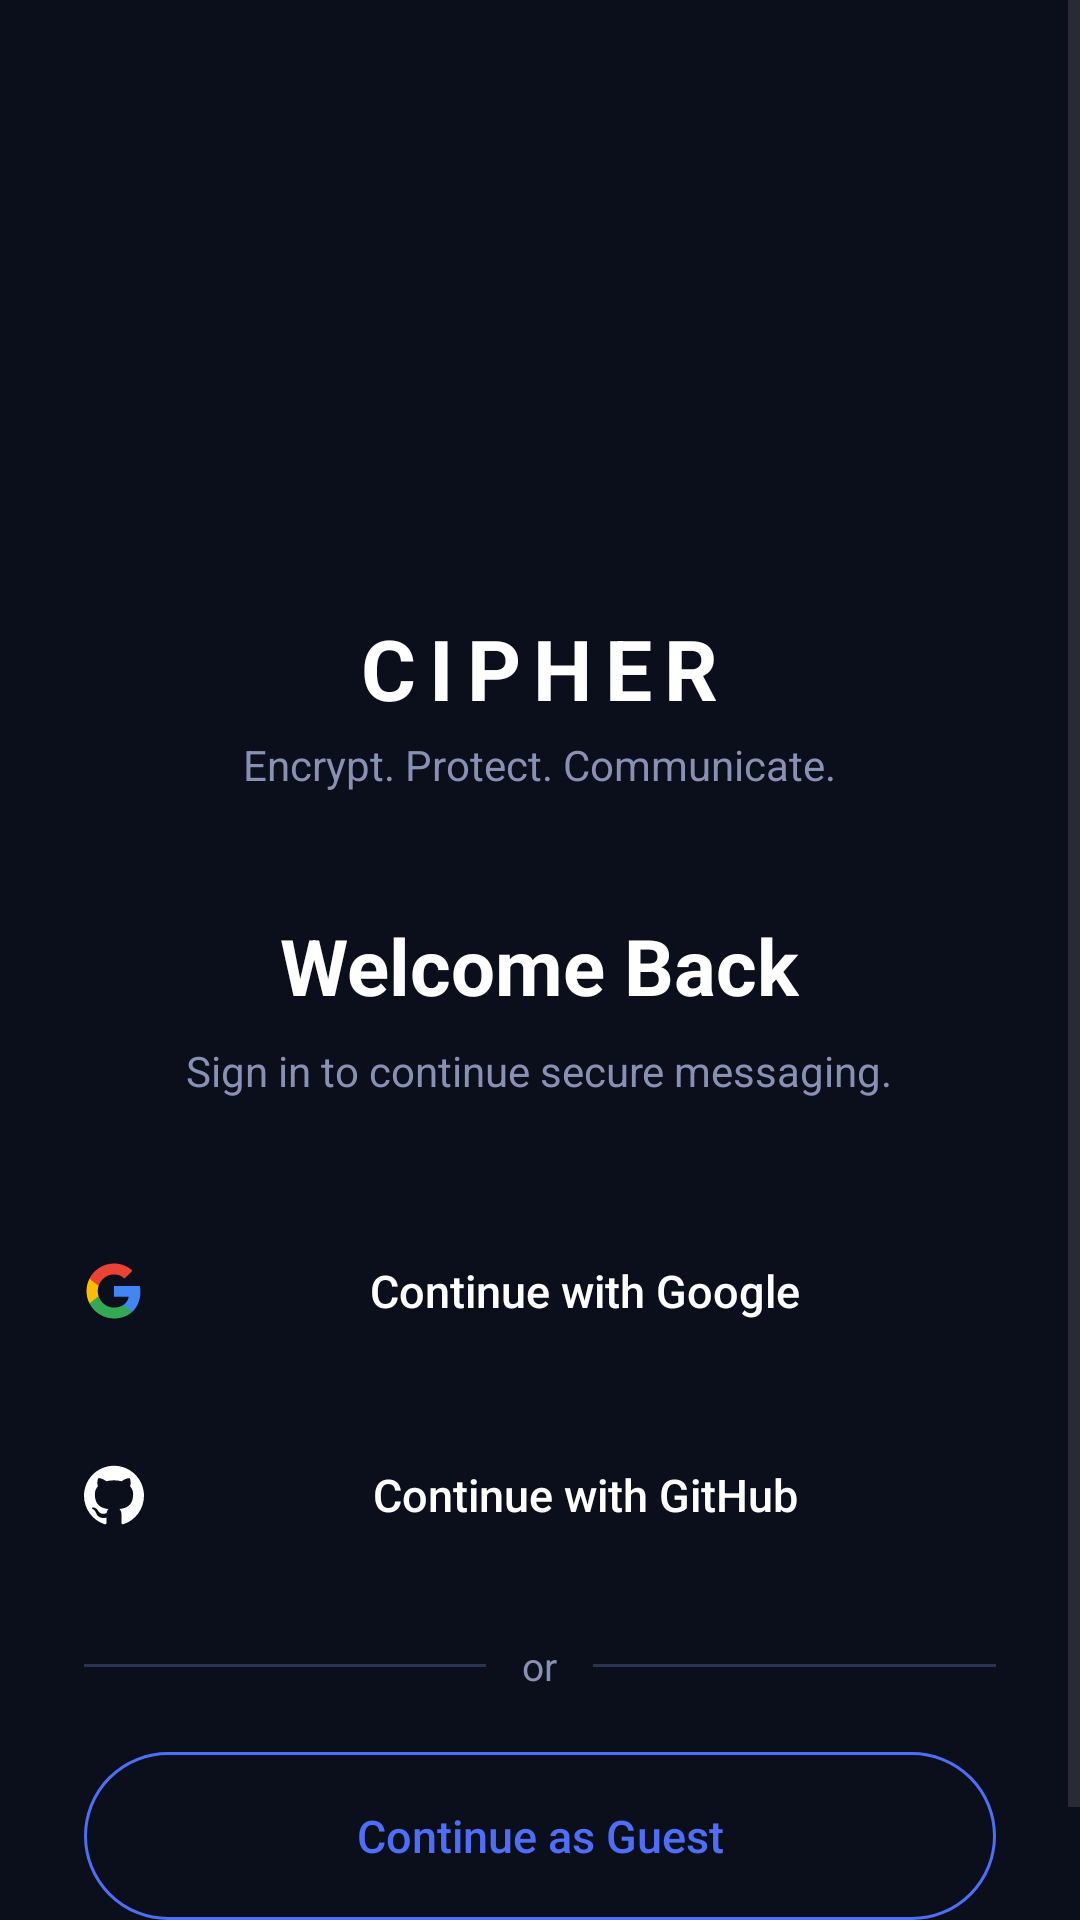

Android layout source for this screen:
<!-- AndroidManifest.xml: application theme Theme.CIPHER -->
<!-- res/layout/activity_login.xml -->
<?xml version="1.0" encoding="utf-8"?>
<ScrollView xmlns:android="http://schemas.android.com/apk/res/android"
    android:layout_width="match_parent"
    android:layout_height="match_parent"
    android:background="#0B0E1B"
    android:fillViewport="true">

    <LinearLayout
        android:layout_width="match_parent"
        android:layout_height="wrap_content"
        android:orientation="vertical"
        android:gravity="center_horizontal"
        android:paddingHorizontal="28dp"
        android:paddingTop="100dp"
        android:paddingBottom="40dp">

        
        <ImageView
            android:id="@+id/ivLogo"
            android:layout_width="88dp"
            android:layout_height="88dp"
            android:src="@drawable/logo_cipher"
            android:contentDescription="@string/app_name" />

        <TextView
            android:layout_width="wrap_content"
            android:layout_height="wrap_content"
            android:layout_marginTop="16dp"
            android:text="CIPHER"
            android:textColor="#FFFFFF"
            android:textSize="28sp"
            android:textStyle="bold"
            android:letterSpacing="0.15" />

        <TextView
            android:layout_width="wrap_content"
            android:layout_height="wrap_content"
            android:layout_marginTop="4dp"
            android:text="Encrypt. Protect. Communicate."
            android:textColor="#8891B3"
            android:textSize="14sp" />

        <TextView
            android:layout_width="wrap_content"
            android:layout_height="wrap_content"
            android:layout_marginTop="40dp"
            android:text="Welcome Back"
            android:textColor="#FFFFFF"
            android:textSize="26sp"
            android:textStyle="bold" />

        <TextView
            android:layout_width="wrap_content"
            android:layout_height="wrap_content"
            android:layout_marginTop="8dp"
            android:layout_marginBottom="36dp"
            android:gravity="center"
            android:text="Sign in to continue secure messaging."
            android:textColor="#8891B3"
            android:textSize="14sp" />

        
        <Button
            android:id="@+id/btnGoogleSignIn"
            android:layout_width="match_parent"
            android:layout_height="56dp"
            android:layout_marginBottom="12dp"
            android:background="@drawable/bg_social_button"
            android:drawableStart="@drawable/ic_google"
            android:drawablePadding="10dp"
            android:gravity="center"
            android:text="Continue with Google"
            android:textColor="#FFFFFF"
            android:textSize="15sp"
            android:textAllCaps="false" />

        
        <Button
            android:id="@+id/btnGithubSignIn"
            android:layout_width="match_parent"
            android:layout_height="56dp"
            android:layout_marginBottom="20dp"
            android:background="@drawable/bg_social_button"
            android:drawableStart="@drawable/ic_github"
            android:drawablePadding="10dp"
            android:gravity="center"
            android:text="Continue with GitHub"
            android:textColor="#FFFFFF"
            android:textSize="15sp"
            android:textAllCaps="false" />

        
        <LinearLayout
            android:layout_width="match_parent"
            android:layout_height="wrap_content"
            android:orientation="horizontal"
            android:gravity="center_vertical"
            android:layout_marginBottom="20dp">

            <View
                android:layout_width="0dp"
                android:layout_height="1dp"
                android:layout_weight="1"
                android:background="#2A3350" />

            <TextView
                android:layout_width="wrap_content"
                android:layout_height="wrap_content"
                android:layout_marginHorizontal="12dp"
                android:text="or"
                android:textColor="#8891B3"
                android:textSize="13sp" />

            <View
                android:layout_width="0dp"
                android:layout_height="1dp"
                android:layout_weight="1"
                android:background="#2A3350" />
        </LinearLayout>

        
        <Button
            android:id="@+id/tvGuestMode"
            android:layout_width="match_parent"
            android:layout_height="56dp"
            android:background="@drawable/bg_guest_button"
            android:text="Continue as Guest"
            android:textColor="#4F6EF7"
            android:textSize="15sp"
            android:textAllCaps="false" />

    </LinearLayout>
</ScrollView>
<!-- resources referenced by this layout -->
<resources>
  <!-- drawable bg_guest_button (drawable) -->
  <?xml version="1.0" encoding="utf-8"?>
  <shape xmlns:android="http://schemas.android.com/apk/res/android"
      android:shape="rectangle">
      <corners android:radius="28dp" />
      <solid android:color="@android:color/transparent" />
      <stroke
          android:width="1dp"
          android:color="#4F6EF7" />
  </shape>
  <!-- drawable ic_github (drawable) -->
  <vector xmlns:android="http://schemas.android.com/apk/res/android"
      android:width="20dp"
      android:height="20dp"
      android:viewportWidth="24"
      android:viewportHeight="24">
      <path
          android:fillColor="#FFFFFF"
          android:pathData="M12,0.3c-6.63,0 -12,5.37 -12,12 0,5.3 3.44,9.8 8.21,11.39 0.6,0.11 0.82,-0.26 0.82,-0.58 0,-0.29 -0.01,-1.04 -0.02,-2.04 -3.34,0.72 -4.04,-1.61 -4.04,-1.61 -0.55,-1.38 -1.33,-1.75 -1.33,-1.75 -1.09,-0.74 0.08,-0.73 0.08,-0.73 1.2,0.08 1.84,1.24 1.84,1.24 1.07,1.83 2.81,1.3 3.49,1 0.11,-0.78 0.42,-1.3 0.76,-1.6 -2.67,-0.3 -5.47,-1.33 -5.47,-5.93 0,-1.31 0.47,-2.38 1.24,-3.22 -0.12,-0.3 -0.54,-1.52 0.12,-3.18 0,0 1.01,-0.32 3.3,1.23 0.96,-0.27 1.98,-0.4 3,-0.4 1.02,0 2.04,0.14 3,0.4 2.29,-1.55 3.3,-1.23 3.3,-1.23 0.66,1.66 0.24,2.88 0.12,3.18 0.77,0.84 1.24,1.91 1.24,3.22 0,4.61 -2.81,5.63 -5.48,5.92 0.43,0.37 0.81,1.1 0.81,2.22 0,1.6 -0.01,2.89 -0.01,3.29 0,0.32 0.22,0.69 0.83,0.57C20.57,22.09 24,17.6 24,12.3c0,-6.63 -5.37,-12 -12,-12z" />
  </vector>
  <!-- drawable ic_google (drawable) -->
  <vector xmlns:android="http://schemas.android.com/apk/res/android"
      android:width="20dp"
      android:height="20dp"
      android:viewportWidth="48"
      android:viewportHeight="48">
      <path
          android:fillColor="#4285F4"
          android:pathData="M45.12,24.5c0,-1.56 -0.14,-3.06 -0.4,-4.5H24v8.51h11.84c-0.51,2.75 -2.06,5.08 -4.39,6.64v5.52h7.11C42.73,36.9 45.12,31.18 45.12,24.5z" />
      <path
          android:fillColor="#34A853"
          android:pathData="M24,46c5.94,0 10.92,-1.97 14.56,-5.33l-7.11,-5.52c-1.97,1.32 -4.49,2.1 -7.45,2.1 -5.73,0 -10.58,-3.87 -12.31,-9.07H4.34v5.7C7.96,41.07 15.4,46 24,46z" />
      <path
          android:fillColor="#FBBC05"
          android:pathData="M11.69,28.18C11.25,26.86 11,25.45 11,24s0.25,-2.86 0.69,-4.18v-5.7H4.34C2.85,17.09 2,20.45 2,24s0.85,6.91 2.34,9.88l7.35,-5.7z" />
      <path
          android:fillColor="#EA4335"
          android:pathData="M24,10.75c3.23,0 6.13,1.11 8.41,3.29l6.31,-6.31C34.91,4.18 29.93,2 24,2 15.4,2 7.96,6.93 4.34,14.12l7.35,5.7c1.73,-5.2 6.58,-9.07 12.31,-9.07z" />
  </vector>
  <string name="app_name">CIPHER</string>
  <style name="Theme.CIPHER" parent="Base.Theme.CIPHER" />
  <style name="Base.Theme.CIPHER" parent="Theme.Material3.DayNight.NoActionBar">
          
          
      </style>
</resources>
